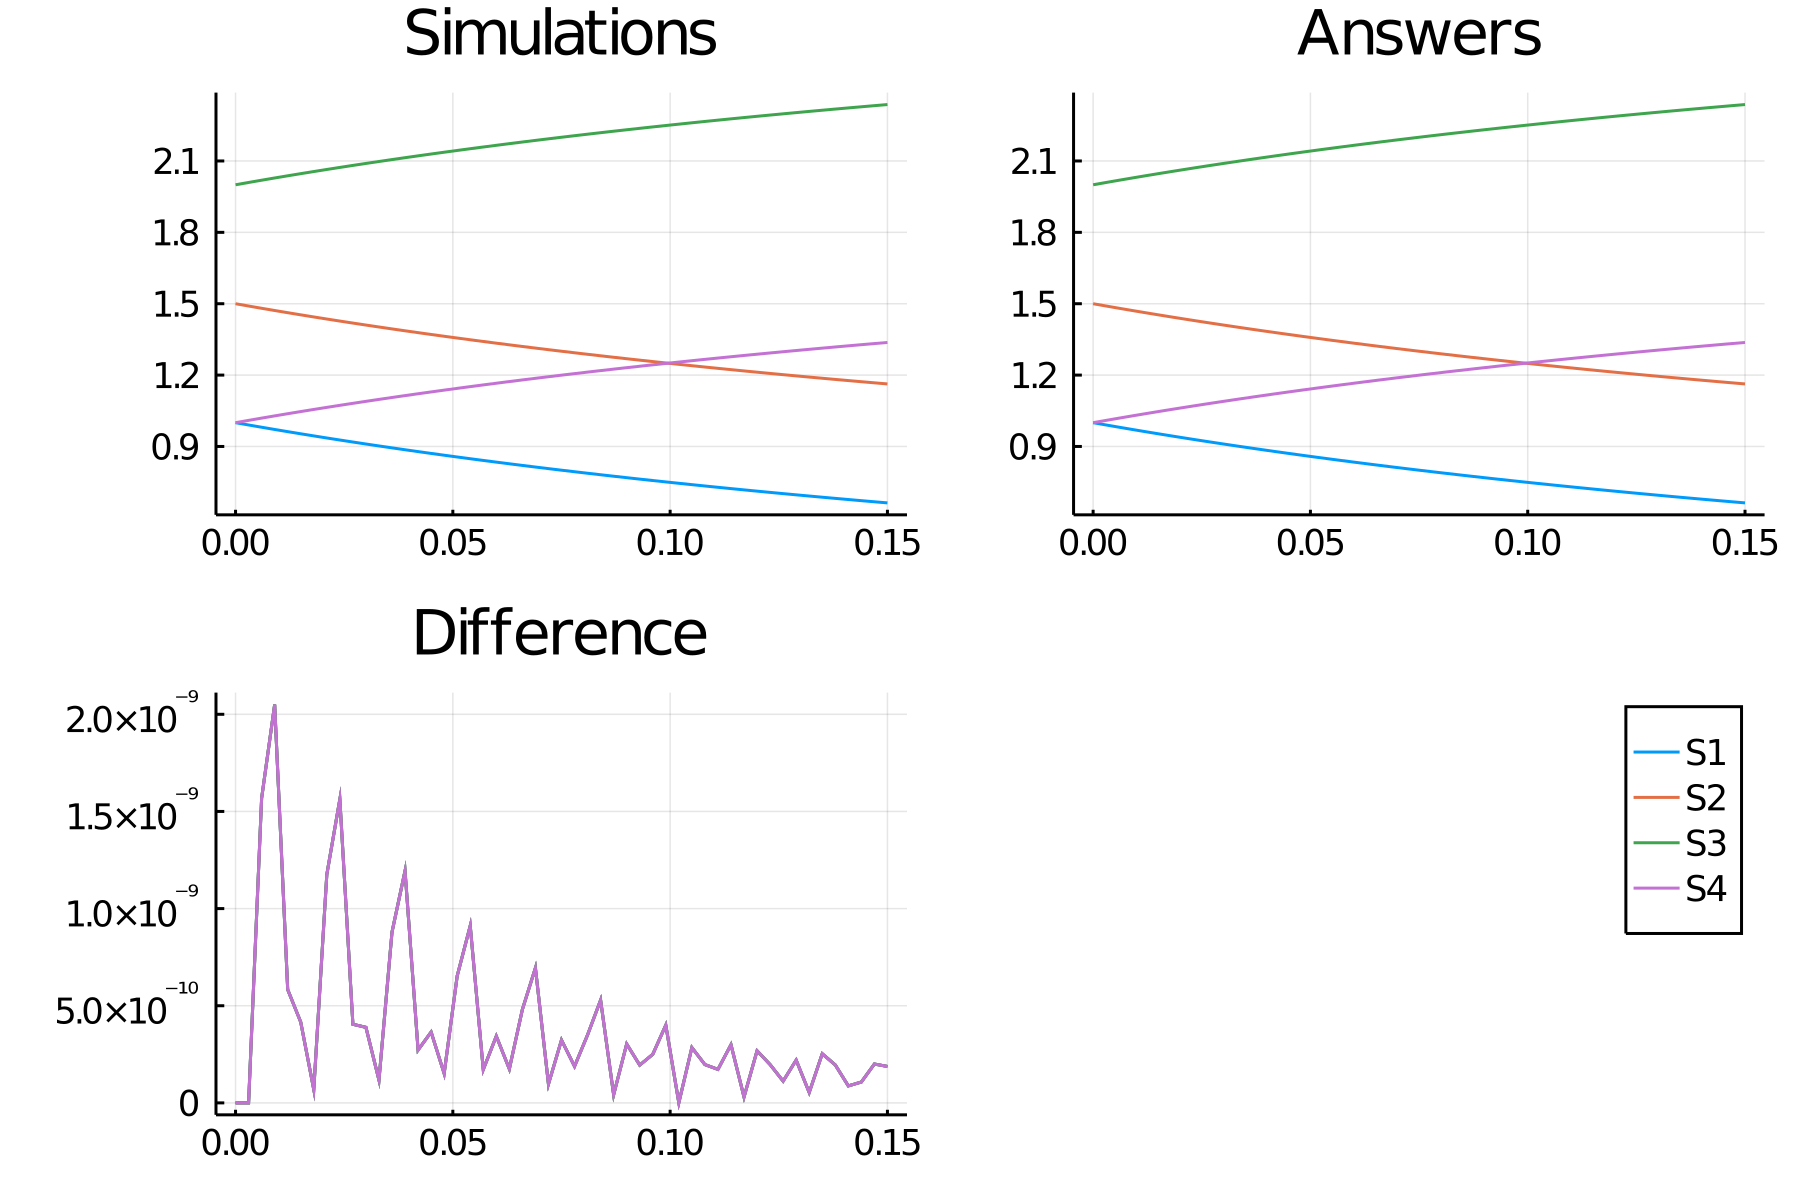

Data behind this chart, as committed beside it:
time, S1_, S2_, S3_, S4_
0.0, 1.0, 1.5, 2.0, 1.0
0.003, 0.9903, 1.49, 2.01, 1.01
0.006, 0.9808, 1.481, 2.019, 1.019
0.009, 0.9715, 1.471, 2.029, 1.029
0.012, 0.9623, 1.462, 2.038, 1.038
0.015, 0.9533, 1.453, 2.047, 1.047
0.018, 0.9444, 1.444, 2.056, 1.056
0.021, 0.9357, 1.436, 2.064, 1.064
0.024, 0.9271, 1.427, 2.073, 1.073
0.027, 0.9187, 1.419, 2.081, 1.081
0.03, 0.9104, 1.41, 2.09, 1.09
0.033, 0.9022, 1.402, 2.098, 1.098
0.036, 0.8941, 1.394, 2.106, 1.106
0.039, 0.8862, 1.386, 2.114, 1.114
0.042, 0.8784, 1.378, 2.122, 1.122
0.045, 0.8708, 1.371, 2.129, 1.129
0.048, 0.8632, 1.363, 2.137, 1.137
0.051, 0.8558, 1.356, 2.144, 1.144
0.054, 0.8485, 1.348, 2.152, 1.152
0.057, 0.8413, 1.341, 2.159, 1.159
0.06, 0.8342, 1.334, 2.166, 1.166
0.063, 0.8272, 1.327, 2.173, 1.173
0.066, 0.8203, 1.32, 2.18, 1.18
0.069, 0.8135, 1.314, 2.186, 1.186
0.072, 0.8069, 1.307, 2.193, 1.193
0.075, 0.8003, 1.3, 2.2, 1.2
0.078, 0.7938, 1.294, 2.206, 1.206
0.081, 0.7874, 1.287, 2.213, 1.213
0.084, 0.7811, 1.281, 2.219, 1.219
0.087, 0.7749, 1.275, 2.225, 1.225
0.09, 0.7688, 1.269, 2.231, 1.231
0.093, 0.7628, 1.263, 2.237, 1.237
0.096, 0.7568, 1.257, 2.243, 1.243
0.099, 0.751, 1.251, 2.249, 1.249
0.102, 0.7452, 1.245, 2.255, 1.255
0.105, 0.7395, 1.24, 2.26, 1.26
0.108, 0.7339, 1.234, 2.266, 1.266
0.111, 0.7284, 1.228, 2.272, 1.272
0.114, 0.7229, 1.223, 2.277, 1.277
0.117, 0.7175, 1.218, 2.282, 1.282
0.12, 0.7122, 1.212, 2.288, 1.288
0.123, 0.707, 1.207, 2.293, 1.293
0.126, 0.7018, 1.202, 2.298, 1.298
0.129, 0.6967, 1.197, 2.303, 1.303
0.132, 0.6917, 1.192, 2.308, 1.308
0.135, 0.6867, 1.187, 2.313, 1.313
0.138, 0.6818, 1.182, 2.318, 1.318
0.141, 0.677, 1.177, 2.323, 1.323
0.144, 0.6722, 1.172, 2.328, 1.328
0.147, 0.6675, 1.167, 2.333, 1.333
0.15, 0.6629, 1.163, 2.337, 1.337
